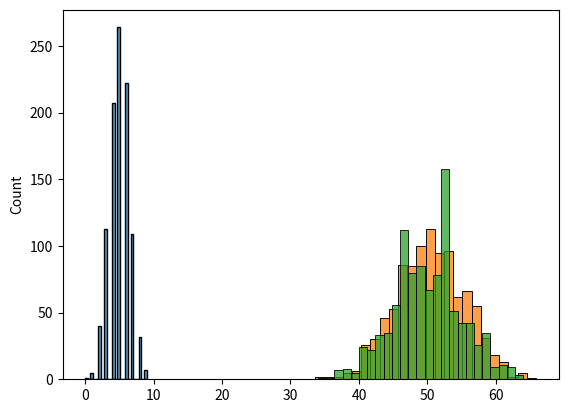

Python code for this plot:
from numpy import random
x = random.binomial(n=10, p=0.5, size=10)
print(x)

import matplotlib.pyplot as plt
import seaborn as sns
sns.histplot(random.binomial(n=10, p=0.5, size=1000), kde=False)
plt.show()

import matplotlib.pyplot as plt
import seaborn as sns
sns.histplot(random.normal(loc=50, scale=5, size=1000), label='normal')
sns.histplot(random.binomial(n=100, p=0.5, size=1000), label='binomial')
plt.show()
